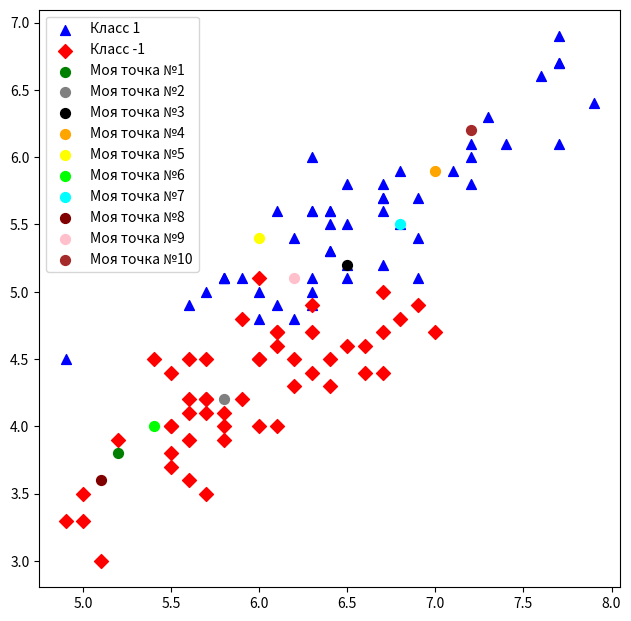

This chart was generated by the following Python code:
import matplotlib.pyplot as plt
import math


def divided_into_classes(dimension, classes):
    class_1 = []
    class_2 = []

    for a, b in zip(dimension, classes):
        if b == 1:
            class_1.append(a)
        if b == -1:
            class_2.append(a)

    return class_1, class_2


def calculate_mu(x_n):
    sum_x = 0
    for i in x_n:
        sum_x += i

    return sum_x / len(x_n)


def div_into_x_y(my_class):
    x_s = []
    for _ in my_class:
        x_s.append(_[0])

    y_s = []
    for _ in my_class:
        y_s.append(_[1])

    return x_s, y_s


def calculate_variance(mu, x_y_s):
    summa = 0

    for i in x_y_s:
        summa += (i - mu) ** 2

    return (1 / (len(x_y_s) - 1)) * summa


def calculate_GaussianNB(x_y_s, mu, variance):
    return 1 / math.sqrt(2 * math.pi * variance) * math.exp(-(x_y_s - mu) ** 2 / (2 * variance))


def define_class(P_x_1, P_y_1, P_x_2, P_y_2, P_C=0.5):
    score_class1 = P_C * P_x_1 * P_y_1
    score_class2 = P_C * P_x_2 * P_y_2

    result = 0
    if score_class1 > score_class2:
        result = 1 # относится к классу '1'
    if score_class2 > score_class1:
        result = -1 # относится к классу '-1'

    return result


if __name__ == "__main__":

    # Вариант 2
    data_x = [(4.9, 3.3), (5.6, 4.5), (6.4, 4.3), (6.7, 5.7), (6.3, 5.0), (5.2, 3.9), (5.5, 3.7), (5.6, 3.6),
              (5.5, 3.8), (6.1, 4.7), (7.4, 6.1), (6.0, 5.1), (5.5, 4.4), (5.9, 5.1), (6.5, 5.8), (6.5, 4.6),
              (6.7, 4.4), (6.3, 5.6), (5.9, 4.8), (6.0, 4.5), (5.6, 4.1), (5.6, 4.9), (4.9, 4.5), (6.2, 4.5),
              (6.1, 4.7), (6.1, 4.9), (6.2, 5.4), (5.7, 4.2), (6.1, 5.6), (5.8, 4.0), (6.6, 4.6), (5.6, 4.2),
              (7.2, 6.1), (7.7, 6.7), (5.6, 3.9), (7.7, 6.9), (6.0, 4.0), (6.1, 4.0), (7.6, 6.6), (5.1, 3.0),
              (6.3, 6.0), (6.7, 5.7), (6.8, 5.9), (6.4, 5.5), (7.0, 4.7), (5.8, 5.1), (5.8, 5.1), (6.4, 5.3),
              (6.3, 4.9), (6.4, 5.3), (5.7, 3.5), (7.2, 5.8), (6.4, 5.6), (5.7, 4.5), (6.0, 4.5), (7.7, 6.1),
              (6.2, 4.3), (7.1, 5.9), (7.3, 6.3), (5.0, 3.3), (6.3, 5.1), (5.8, 3.9), (6.4, 4.5), (6.3, 5.6),
              (6.8, 5.5), (6.9, 5.4), (5.5, 4.0), (5.7, 4.1), (6.5, 5.5), (6.3, 4.7), (5.0, 3.5), (6.7, 5.8),
              (6.9, 4.9), (7.7, 6.7), (5.8, 4.1), (6.4, 5.6), (6.7, 5.2), (6.7, 4.7), (5.4, 4.5), (6.8, 4.8),
              (5.7, 4.2), (5.5, 4.0), (6.3, 4.9), (6.5, 5.2), (5.8, 5.1), (6.0, 4.8), (6.2, 4.8), (6.5, 5.1),
              (7.9, 6.4), (6.7, 5.0), (6.7, 5.6), (6.0, 5.0), (6.1, 4.6), (5.7, 5.0), (7.2, 6.0), (6.3, 4.4),
              (5.9, 4.2), (6.9, 5.1), (6.6, 4.4), (6.9, 5.7)]
    data_y = [-1, -1, -1, 1, 1, -1, -1, -1, -1, -1, 1, -1, -1, 1, 1, -1, -1, 1, -1, -1, -1, 1, 1, -1, -1, 1, 1, -1, 1,
              -1, -1, -1, 1, 1, -1, 1, -1, -1, 1, -1, 1, 1, 1, 1, -1, 1, 1, 1, 1, 1, -1, 1, 1, -1, -1, 1, -1, 1, 1, -1,
              1, -1, -1, 1, 1, 1, -1, -1, 1, -1, -1, 1, -1, 1, -1, 1, 1, -1, -1, -1, -1, -1, -1, 1, 1, 1, 1, 1, 1, -1,
              1, 1, -1, 1, 1, -1, -1, 1, -1, 1]


    my_points = [(5.2, 3.8), (5.8, 4.2), (6.5, 5.2), (7.0, 5.9), (6.0, 5.4), (5.4, 4.0), (6.8, 5.5), (5.1, 3.6), (6.2, 5.1), (7.2, 6.2)]

    class1, class2 = divided_into_classes(data_x, data_y)

    x_1, y_1 = div_into_x_y(class1)
    x_2, y_2 = div_into_x_y(class2)

    mu_x_class1 = calculate_mu(x_1)
    mu_y_class1 = calculate_mu(y_1)

    mu_x_class2 = calculate_mu(x_2)
    mu_y_class2 = calculate_mu(y_2)

    var_x_1 = calculate_variance(mu_x_class1, x_1)
    var_y_1 = calculate_variance(mu_y_class1, y_1)

    var_x_2 = calculate_variance(mu_x_class2, x_2)
    var_y_2 = calculate_variance(mu_y_class2, y_2)


    count = 1
    for point in my_points:

        P_x_class1 = calculate_GaussianNB(point[0], mu_x_class1, var_x_1)
        P_y_class1 = calculate_GaussianNB(point[1], mu_y_class1, var_y_1)

        P_x_class2 = calculate_GaussianNB(point[0], mu_x_class2, var_x_2)
        P_y_class2 = calculate_GaussianNB(point[1], mu_y_class2, var_y_2)

        print(f"Точка № {count} {point} относится к классу '{define_class(P_x_class1, P_y_class1, P_x_class2, P_y_class2)}'")
        count += 1


    plt.figure(figsize=(7.5, 7.5))
    plt.scatter(x_1, y_1, c='blue', marker='^', label='Класс 1', s=50)
    plt.scatter(x_2, y_2, c='red', marker='D', label='Класс -1', s=50)

    plt.scatter(my_points[0][0], my_points[0][1], c='green', label='Моя точка №1', s=50)
    plt.scatter(my_points[1][0], my_points[1][1], c='gray', label='Моя точка №2', s=50)
    plt.scatter(my_points[2][0], my_points[2][1], c='black', label='Моя точка №3', s=50)
    plt.scatter(my_points[3][0], my_points[3][1], c='orange', label='Моя точка №4', s=50)
    plt.scatter(my_points[4][0], my_points[4][1], c='yellow', label='Моя точка №5', s=50)
    plt.scatter(my_points[5][0], my_points[5][1], c='lime', label='Моя точка №6', s=50)
    plt.scatter(my_points[6][0], my_points[6][1], c='cyan', label='Моя точка №7', s=50)
    plt.scatter(my_points[7][0], my_points[7][1], c='maroon', label='Моя точка №8', s=50)
    plt.scatter(my_points[8][0], my_points[8][1], c='pink', label='Моя точка №9', s=50)
    plt.scatter(my_points[9][0], my_points[9][1], c='brown', label='Моя точка №10', s=50)

    plt.legend()
    plt.show()


    # print(class1)
    # print(class2)

    # print(mu_x_class1, mu_y_class1)
    # print(mu_x_class2, mu_y_class2)

    # print(var_x_1, var_y_1, var_x_2, var_y_2)

    # print(P_x_class1)
    # print(P_y_class1)

    # print(1/2 * P_x_class1 * P_y_class1)
    # print(1/2 * P_x_class2 * P_y_class2)